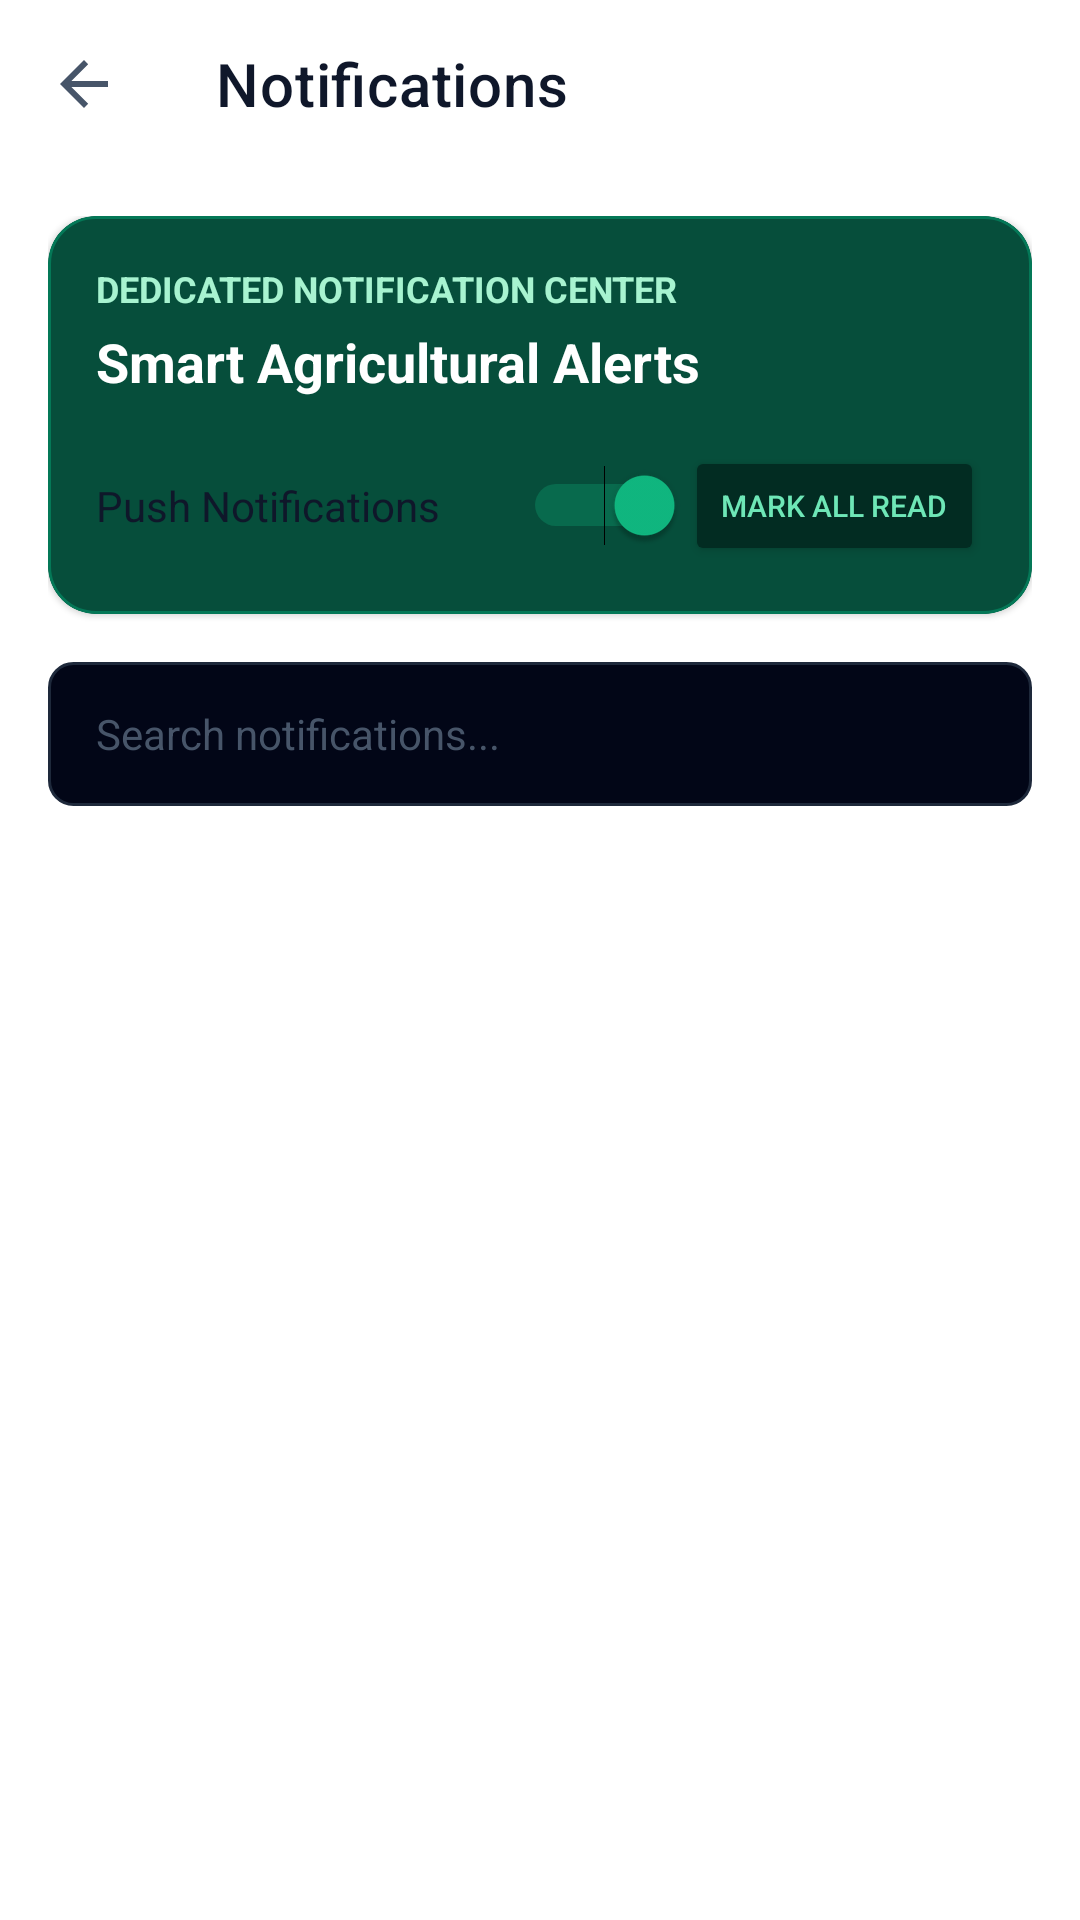

Layout XML and referenced resources for this Android screen:
<!-- AndroidManifest.xml: application theme AppTheme -->
<!-- res/layout/fragment_notifications.xml -->
<?xml version="1.0" encoding="utf-8"?>
<androidx.constraintlayout.widget.ConstraintLayout xmlns:android="http://schemas.android.com/apk/res/android"
    xmlns:app="http://schemas.android.com/apk/res-auto"
    android:layout_width="match_parent"
    android:layout_height="match_parent"
    android:background="@color/colorSurface">

    <com.google.android.material.appbar.AppBarLayout
        android:id="@+id/appBarLayout"
        android:layout_width="match_parent"
        android:layout_height="wrap_content"
        android:background="@color/colorSurface"
        app:elevation="0dp"
        app:layout_constraintTop_toTopOf="parent">

        <androidx.appcompat.widget.Toolbar
            android:id="@+id/toolbar"
            android:layout_width="match_parent"
            android:layout_height="?attr/actionBarSize"
            app:title="Notifications"
            app:titleTextColor="@color/colorTextPrimary"
            app:navigationIcon="?attr/homeAsUpIndicator" />
    </com.google.android.material.appbar.AppBarLayout>

    <LinearLayout
        android:layout_width="match_parent"
        android:layout_height="0dp"
        android:orientation="vertical"
        android:padding="16dp"
        app:layout_constraintBottom_toBottomOf="parent"
        app:layout_constraintTop_toBottomOf="@id/appBarLayout">

        
        <com.google.android.material.card.MaterialCardView
            android:layout_width="match_parent"
            android:layout_height="wrap_content"
            android:layout_marginBottom="16dp"
            app:cardBackgroundColor="#064e3b"
            app:cardCornerRadius="16dp"
            app:strokeColor="#047857"
            app:strokeWidth="1dp">
            <LinearLayout
                android:layout_width="match_parent"
                android:layout_height="wrap_content"
                android:orientation="vertical"
                android:padding="16dp">
                <TextView
                    android:layout_width="wrap_content"
                    android:layout_height="wrap_content"
                    android:text="Dedicated Notification Center"
                    android:textColor="#a7f3d0"
                    android:textSize="12sp"
                    android:textStyle="bold"
                    android:textAllCaps="true" />
                <TextView
                    android:layout_width="wrap_content"
                    android:layout_height="wrap_content"
                    android:text="Smart Agricultural Alerts"
                    android:textColor="#ffffff"
                    android:textSize="18sp"
                    android:textStyle="bold"
                    android:layout_marginTop="4dp" />
                
                <LinearLayout
                    android:layout_width="match_parent"
                    android:layout_height="wrap_content"
                    android:orientation="horizontal"
                    android:layout_marginTop="16dp"
                    android:gravity="center_vertical">
                    <Switch
                        android:id="@+id/switchPush"
                        android:layout_width="0dp"
                        android:layout_weight="1"
                        android:layout_height="wrap_content"
                        android:text="Push Notifications"
                        android:textColor="@color/colorTextPrimary"
                        android:checked="true" />
                    
                    <Button
                        android:id="@+id/btnMarkAllRead"
                        android:layout_width="wrap_content"
                        android:layout_height="40dp"
                        android:text="Mark All Read"
                        android:textSize="10sp"
                        android:backgroundTint="#022c22"
                        android:textColor="#6ee7b7"
                        app:cornerRadius="8dp" />
                </LinearLayout>
            </LinearLayout>
        </com.google.android.material.card.MaterialCardView>

        
        <EditText
            android:id="@+id/etSearch"
            android:layout_width="match_parent"
            android:layout_height="48dp"
            android:background="@drawable/bg_spinner"
            android:paddingStart="16dp"
            android:paddingEnd="16dp"
            android:hint="Search notifications..."
            android:textColorHint="#475569"
            android:textColor="@color/colorTextPrimary"
            android:textSize="14sp"
            android:layout_marginBottom="12dp"/>

        
        <HorizontalScrollView
            android:layout_width="match_parent"
            android:layout_height="wrap_content"
            android:scrollbars="none"
            android:layout_marginBottom="12dp">
            <LinearLayout
                android:id="@+id/llCategoryFilters"
                android:layout_width="wrap_content"
                android:layout_height="wrap_content"
                android:orientation="horizontal" />
        </HorizontalScrollView>

        
        <androidx.recyclerview.widget.RecyclerView
            android:id="@+id/rvNotifications"
            android:layout_width="match_parent"
            android:layout_height="0dp"
            android:layout_weight="1"
            android:clipToPadding="false"
            android:paddingBottom="16dp" />

    </LinearLayout>
</androidx.constraintlayout.widget.ConstraintLayout>
<!-- resources referenced by this layout -->
<resources>
  <color name="colorSurface">#FFFFFF</color>
  <color name="colorTextPrimary">#0F172A</color>
  <!-- drawable bg_spinner (drawable) -->
  <?xml version="1.0" encoding="utf-8"?>
  <shape xmlns:android="http://schemas.android.com/apk/res/android">
      <solid android:color="#020617"/>
      <stroke android:width="1dp" android:color="#1e293b"/>
      <corners android:radius="8dp"/>
  </shape>
  <style name="AppTheme" parent="Theme.MaterialComponents.DayNight.NoActionBar">
          <item name="colorPrimary">@color/colorPrimary</item>
          <item name="colorPrimaryDark">@color/colorPrimaryDark</item>
          <item name="colorAccent">@color/colorAccent</item>
          <item name="android:windowBackground">@color/colorBackground</item>
          <item name="android:statusBarColor">@color/colorBackground</item>
          <item name="android:navigationBarColor">@color/colorBottomNav</item>
          <item name="android:textColorPrimary">@color/colorTextPrimary</item>
          <item name="android:textColorSecondary">@color/colorTextSecondary</item>
          <item name="elevationOverlayEnabled">false</item>
      </style>
  <color name="colorPrimary">#059669</color>
  <color name="colorPrimaryDark">#047857</color>
  <color name="colorAccent">#10B981</color>
  <color name="colorBackground">#F8FAFC</color>
  <color name="colorBottomNav">#FFFFFF</color>
  <color name="colorTextSecondary">#475569</color>
</resources>
